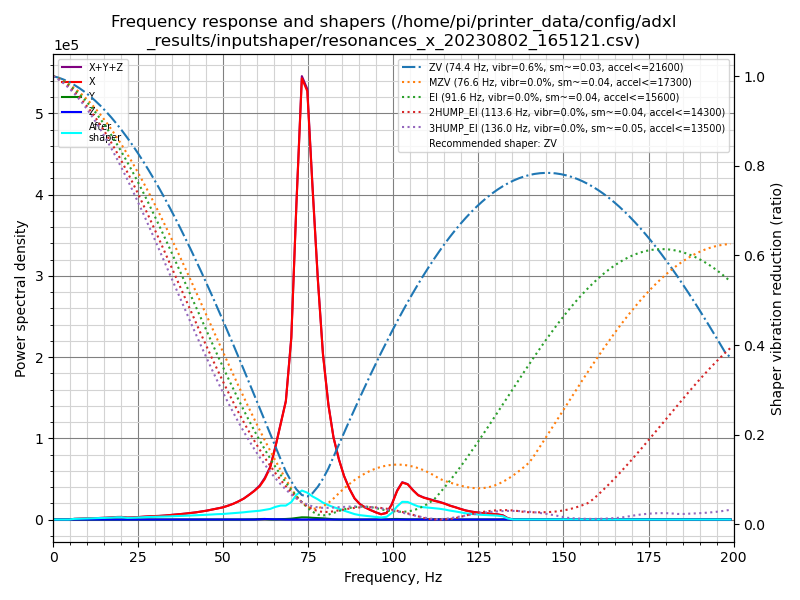

Data behind this chart, as committed beside it:
freq, psd_x, psd_y, psd_z, psd_xyz
0.0, 4.570e+03, 3.636e+01, 7.517e+00, 4.614e+03
1.6, 2.757e+03, 4.224e+01, 2.431e+01, 2.823e+03
3.1, 3.736e+02, 3.156e+01, 2.563e+01, 4.307e+02
4.7, 1.709e+03, 3.687e+01, 2.471e+01, 1.770e+03
6.2, 5.096e+03, 4.562e+01, 2.175e+01, 5.163e+03
7.8, 8.204e+03, 5.676e+01, 2.213e+01, 8.283e+03
9.3, 1.172e+04, 7.446e+01, 2.428e+01, 1.182e+04
10.9, 1.590e+04, 8.593e+01, 2.631e+01, 1.602e+04
12.4, 2.105e+04, 1.028e+02, 2.830e+01, 2.118e+04
14.0, 2.726e+04, 1.295e+02, 2.734e+01, 2.742e+04
15.6, 3.464e+04, 1.643e+02, 2.499e+01, 3.483e+04
17.1, 4.416e+04, 2.216e+02, 2.552e+01, 4.441e+04
18.7, 5.885e+04, 3.762e+02, 2.520e+01, 5.925e+04
20.2, 6.457e+04, 5.280e+02, 2.749e+01, 6.512e+04
21.8, 5.173e+04, 3.248e+02, 3.328e+01, 5.208e+04
23.3, 6.083e+04, 7.440e+02, 4.930e+01, 6.162e+04
24.9, 7.633e+04, 8.568e+02, 3.816e+01, 7.722e+04
26.4, 9.378e+04, 6.941e+02, 2.515e+01, 9.449e+04
28.0, 1.118e+05, 7.506e+02, 2.405e+01, 1.125e+05
29.5, 1.265e+05, 7.244e+02, 2.421e+01, 1.272e+05
31.1, 1.384e+05, 5.681e+02, 2.731e+01, 1.390e+05
32.7, 1.600e+05, 5.909e+02, 2.775e+01, 1.607e+05
34.2, 1.872e+05, 6.691e+02, 2.523e+01, 1.879e+05
35.8, 2.191e+05, 8.293e+02, 2.557e+01, 2.200e+05
37.3, 2.509e+05, 1.001e+03, 2.750e+01, 2.519e+05
38.9, 2.852e+05, 1.179e+03, 3.082e+01, 2.864e+05
40.4, 3.265e+05, 1.397e+03, 3.724e+01, 3.279e+05
42.0, 3.733e+05, 1.634e+03, 4.215e+01, 3.750e+05
43.5, 4.299e+05, 1.893e+03, 3.916e+01, 4.318e+05
45.1, 4.930e+05, 2.196e+03, 3.549e+01, 4.952e+05
46.7, 5.725e+05, 2.629e+03, 4.531e+01, 5.752e+05
48.2, 6.552e+05, 3.241e+03, 7.890e+01, 6.585e+05
49.8, 7.439e+05, 3.870e+03, 8.177e+01, 7.479e+05
51.3, 8.678e+05, 4.453e+03, 5.959e+01, 8.723e+05
52.9, 1.023e+06, 5.425e+03, 6.943e+01, 1.029e+06
54.4, 1.208e+06, 6.575e+03, 9.790e+01, 1.215e+06
56.0, 1.441e+06, 7.578e+03, 2.069e+02, 1.449e+06
57.5, 1.734e+06, 1.047e+04, 9.038e+02, 1.745e+06
59.1, 2.076e+06, 1.982e+04, 3.709e+03, 2.100e+06
60.7, 2.487e+06, 3.760e+04, 1.793e+04, 2.543e+06
62.2, 3.109e+06, 4.564e+04, 4.129e+04, 3.196e+06
63.8, 4.096e+06, 1.913e+04, 3.060e+04, 4.145e+06
65.3, 5.804e+06, 2.065e+04, 1.971e+04, 5.844e+06
66.9, 7.918e+06, 3.484e+04, 1.903e+04, 7.971e+06
68.4, 9.965e+06, 4.764e+04, 5.610e+03, 1.002e+07
70.0, 1.566e+07, 7.693e+04, 1.425e+03, 1.574e+07
71.5, 2.774e+07, 1.317e+05, 2.450e+03, 2.788e+07
73.1, 3.977e+07, 2.012e+05, 5.277e+03, 3.997e+07
74.7, 3.945e+07, 1.971e+05, 7.506e+03, 3.966e+07
76.2, 3.136e+07, 1.617e+05, 6.805e+03, 3.153e+07
77.8, 2.296e+07, 1.413e+05, 4.511e+03, 2.311e+07
79.3, 1.613e+07, 1.168e+05, 2.697e+03, 1.625e+07
80.9, 1.142e+07, 7.606e+04, 2.293e+03, 1.150e+07
82.4, 8.320e+06, 3.296e+04, 3.111e+03, 8.356e+06
84.0, 6.214e+06, 1.068e+04, 3.966e+03, 6.228e+06
85.5, 4.588e+06, 4.907e+03, 3.104e+03, 4.596e+06
87.1, 3.284e+06, 3.552e+03, 1.651e+03, 3.289e+06
88.6, 2.305e+06, 3.100e+03, 1.076e+03, 2.309e+06
90.2, 1.702e+06, 4.907e+03, 9.638e+02, 1.708e+06
91.8, 1.349e+06, 7.851e+03, 1.277e+03, 1.358e+06
... 69 more rows
